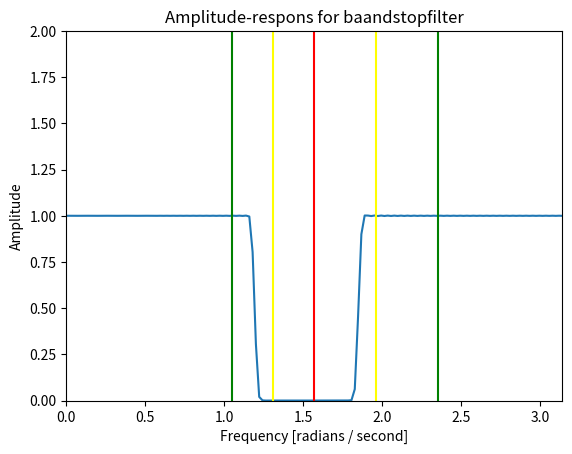
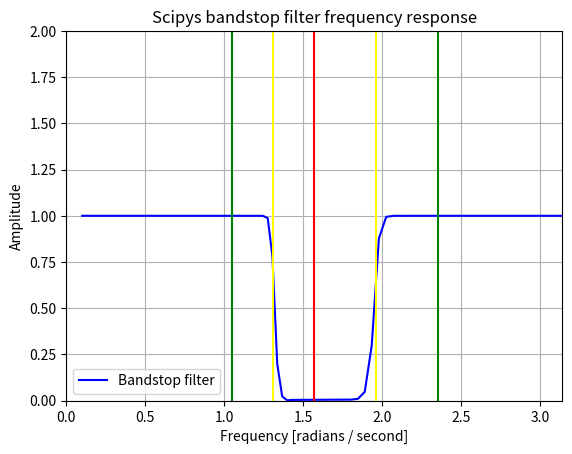

The matplotlib source for these figures, in order:
# -*- coding: utf-8 -*-
"""
Created on Thu Mar 23 21:50:53 2017

@author: Martin Kamp Dalgaard
"""

import numpy as np
import matplotlib.pyplot as plt
from scipy import signal

M = 300
l = M+1

n = np.linspace(0,l,l+1)
x = np.linspace(-np.pi,np.pi,len(n))

f1 = (5*np.pi/12.) / (2*np.pi)
f2 = (5*np.pi/8.) / (2*np.pi)

def h(n,M,f1,f2):
    hd = np.zeros(len(n))
    for i in range(len(n)):
        if n[i] == M/2:
            hd[i] = 1 - 2*(f2 - f1)
        else:
            hd[i] = (np.sin(2*np.pi*f1*(n[i] - M/2.)) / (np.pi*(n[i] - M/2.))) \
            - (np.sin(2*np.pi*f2*(n[i] - M/2.)) / (np.pi*(n[i] - M/2.)))
    return hd

def rect(n,M):
    w = np.zeros(len(n))
    for i in range(len(n)):
        if n[i] >= 0 and n[i] <= M:
            w[i] = 1
        else:
            w[i] = 0
    return w

def ha(n,M,a): # Hann window if a = 0.5. Hamming window if a = 0.54.
    w = np.zeros(len(n))
    for i in range(len(n)):
        if n[i] >= 0 and n[i] <= M:
            w[i] = a - (1 - a)*np.cos((2*np.pi*n[i])/M)
        else:
            w[i] = 0
    return w

def blackman(n,M):
    w = np.zeros(len(n))
    for i in range(len(n)):
        if n[i] >= 0 and n[i] <= M:
            w[i] = 0.42 - 0.5*np.cos((2*np.pi*n[i])/M) + 0.8*np.cos((4*np.pi*n[i])/M)
        else:
            w[i] = 0
    return w
    
w = ha(n,M,0.54)
hd = h(n,M,f1,f2)

def fft(x,n):
    return np.fft.fft(x)

h = hd * w

H = np.abs(fft(h,n))

plt.figure(2)
plt.plot(x, H)
plt.axis([0,np.pi,0,2])
plt.title('Amplitude-respons for baandstopfilter')
plt.xlabel('Frequency [radians / second]')
plt.ylabel('Amplitude')
plt.axvline(f1*(2*np.pi), color='yellow') # lower cutoff frequency
plt.axvline(f2*(2*np.pi), color='yellow') # upper cutoff frequency
plt.axvline(np.pi/2, color='red') # frequency to be eliminated
plt.axvline(np.pi/3, color='green') # frequency to keep
plt.axvline(3*np.pi/4, color='green') # frequency to keep

#==============================================================================
# Scipy 
#==============================================================================

omega1_scp = (5*np.pi/12)
omega2_scp = (5*np.pi/8)

N = [omega1_scp,omega2_scp]
plt.figure(3)
b, a = signal.butter(15, N, 'bandstop', analog=True)
w, h = signal.freqs(b, a)
plt.plot(w, abs(h), "b-", label = "Bandstop filter")
plt.title('Scipys bandstop filter frequency response')
plt.xlabel('Frequency [radians / second]')
plt.ylabel('Amplitude')
plt.legend(loc = "lower left")
plt.margins(0, 0.1)
plt.axis([0,np.pi,0,2])
plt.grid(which='both', axis='both')
plt.axvline(omega1_scp, color='yellow') # lower cutoff frequency
plt.axvline(omega2_scp, color='yellow') # upper cutoff frequency
plt.axvline(np.pi/2, color='red') # frequency to be eliminated
plt.axvline(np.pi/3, color='green') # frequency to keep
plt.axvline(3*np.pi/4, color='green') # frequency to keep
plt.show()